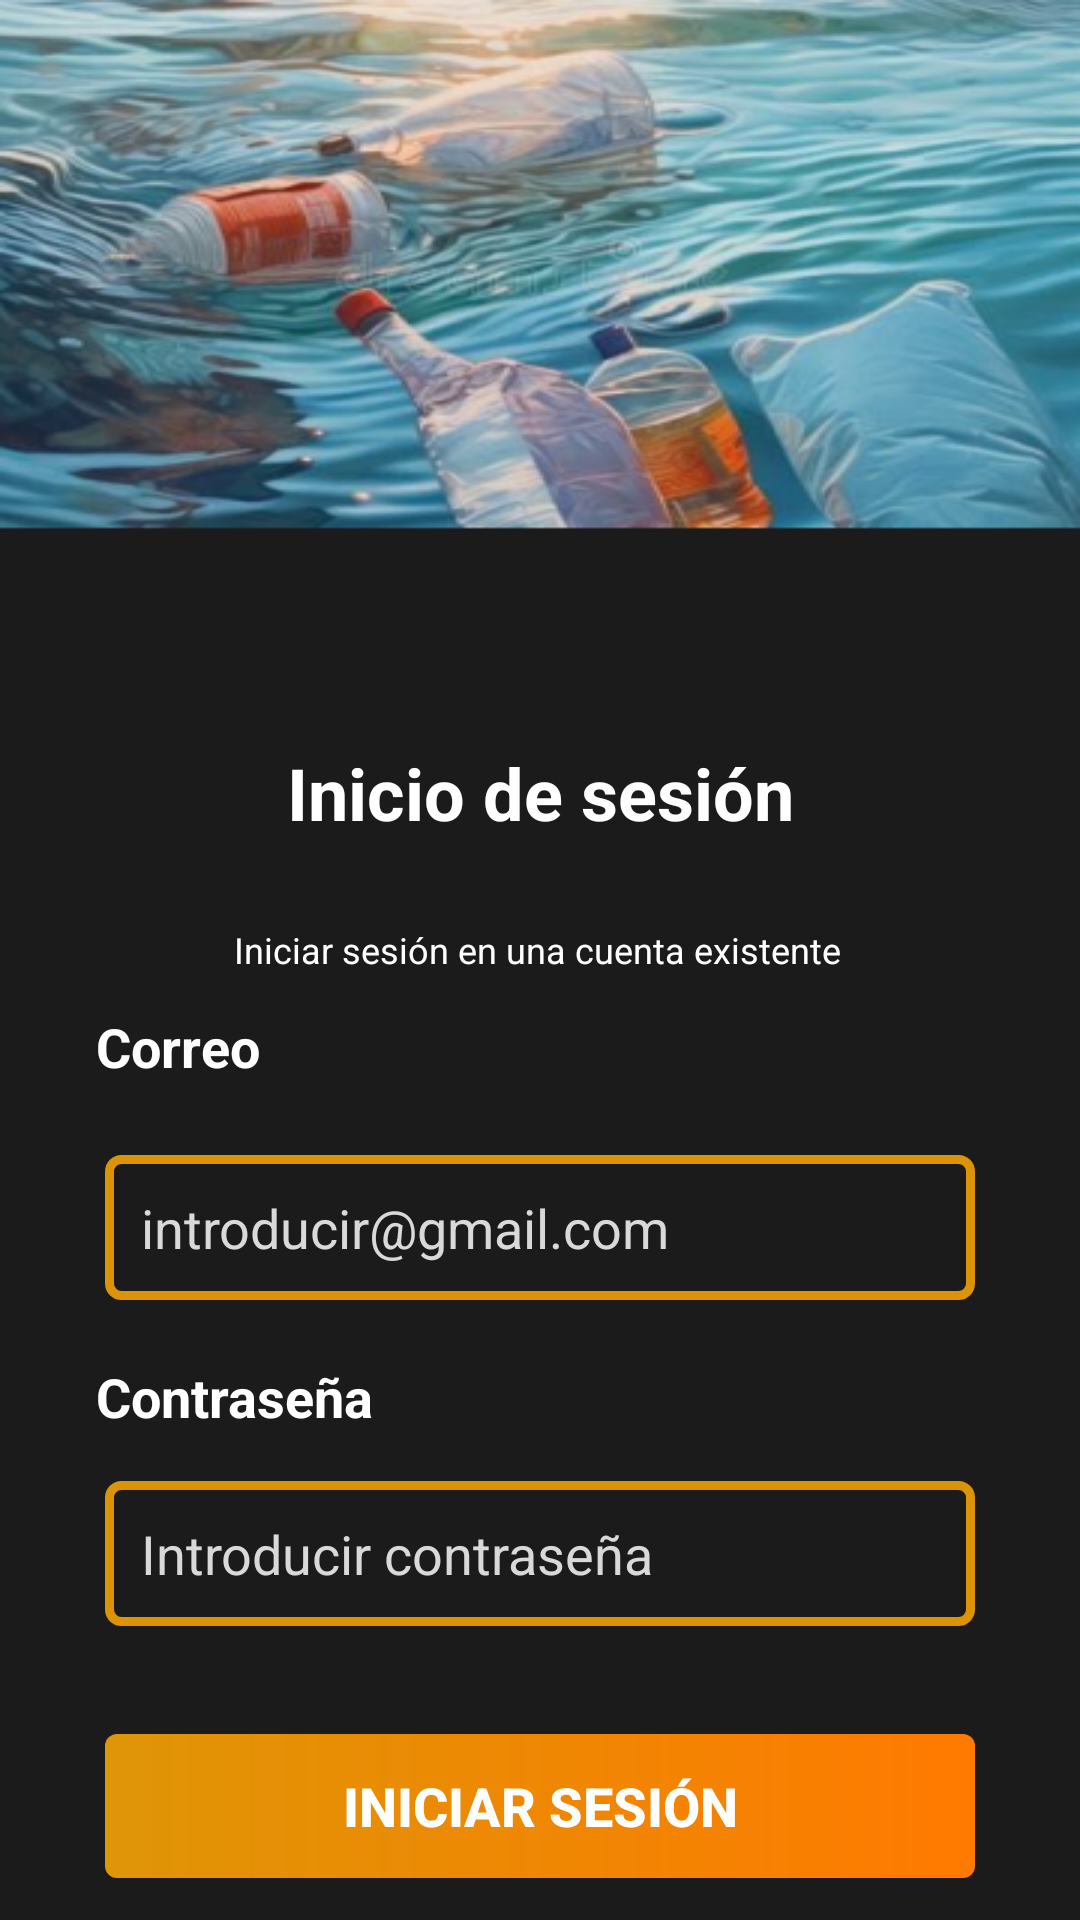

This screen was rendered from an Android layout file. Write that file and the resources it references.
<!-- AndroidManifest.xml: application theme Theme.EcoEvnetV6 -->
<!-- res/layout/activity_main.xml -->
<?xml version="1.0" encoding="utf-8"?>
<androidx.constraintlayout.widget.ConstraintLayout xmlns:android="http://schemas.android.com/apk/res/android"
    xmlns:app="http://schemas.android.com/apk/res-auto"
    xmlns:tools="http://schemas.android.com/tools"
    android:id="@+id/main"
    android:layout_width="match_parent"
    android:layout_height="match_parent"
    tools:context=".MainActivity"
    android:background="@drawable/fondo_inicio">

    <TextView
        android:id="@+id/tvTitle"
        android:layout_width="wrap_content"
        android:layout_height="wrap_content"
        android:layout_marginTop="248dp"
        android:text="Inicio de sesión"
        android:textColor="#FFFFFF"
        android:textSize="24sp"
        android:textStyle="bold"
        app:layout_constraintEnd_toEndOf="parent"
        app:layout_constraintStart_toStartOf="parent"
        app:layout_constraintTop_toTopOf="parent" />

    <TextView
        android:id="@+id/tvSubtitle"
        android:layout_width="wrap_content"
        android:layout_height="wrap_content"
        android:layout_marginTop="28dp"
        android:text="Iniciar sesión en una cuenta existente"
        android:textColor="#FFFFFF"
        android:textSize="12sp"
        app:layout_constraintEnd_toEndOf="parent"
        app:layout_constraintHorizontal_bias="0.495"
        app:layout_constraintStart_toStartOf="parent"
        app:layout_constraintTop_toBottomOf="@id/tvTitle" />

    <TextView
        android:id="@+id/tvEmail"
        android:layout_width="wrap_content"
        android:layout_height="wrap_content"
        android:layout_marginStart="32dp"
        android:layout_marginTop="12dp"
        android:text="Correo"
        android:textColor="#FFFFFF"
        android:textSize="18sp"
        android:textStyle="bold"
        app:layout_constraintStart_toStartOf="parent"
        app:layout_constraintTop_toBottomOf="@id/tvSubtitle" />

    <EditText
        android:id="@+id/etEmail"
        android:layout_width="0dp"
        android:layout_height="wrap_content"
        android:layout_marginStart="35dp"
        android:layout_marginTop="24dp"
        android:layout_marginEnd="35dp"
        android:background="@drawable/edit_text_border"
        android:hint="introducir@gmail.com"
        android:padding="12dp"
        android:textColor="#D9D9D9"
        android:textColorHint="#D9D9D9"
        android:textSize="18sp"
        app:layout_constraintEnd_toEndOf="parent"
        app:layout_constraintHorizontal_bias="0.0"
        app:layout_constraintStart_toStartOf="parent"
        app:layout_constraintTop_toBottomOf="@id/tvEmail"
        android:inputType="textEmailAddress" />

    <TextView
        android:id="@+id/tvPassword"
        android:layout_width="wrap_content"
        android:layout_height="wrap_content"
        android:layout_marginStart="32dp"
        android:layout_marginTop="20dp"
        android:text="Contraseña"
        android:textColor="#FFFFFF"
        android:textSize="18sp"
        android:textStyle="bold"
        app:layout_constraintStart_toStartOf="parent"
        app:layout_constraintTop_toBottomOf="@id/etEmail" />

    <EditText
        android:id="@+id/etPassword"
        android:layout_width="0dp"
        android:layout_height="wrap_content"
        android:layout_marginStart="35dp"
        android:layout_marginTop="16dp"
        android:layout_marginEnd="35dp"
        android:background="@drawable/edit_text_border"
        android:hint="Introducir contraseña"
        android:inputType="textPassword"
        android:padding="12dp"
        android:textColor="#D9D9D9"
        android:textColorHint="#D9D9D9"
        android:textSize="18sp"
        app:layout_constraintEnd_toEndOf="parent"
        app:layout_constraintHorizontal_bias="0.0"
        app:layout_constraintStart_toStartOf="parent"
        app:layout_constraintTop_toBottomOf="@id/tvPassword" />

    <androidx.appcompat.widget.AppCompatButton
        android:id="@+id/btnLogin"
        android:layout_width="0dp"
        android:layout_height="wrap_content"
        android:layout_marginStart="35dp"
        android:layout_marginTop="36dp"
        android:layout_marginEnd="35dp"
        android:background="@drawable/button_gradient"
        android:stateListAnimator="@null"
        android:text="Iniciar sesión"
        android:textColor="#FFFFFF"
        android:textSize="18sp"
        android:textStyle="bold"
        app:layout_constraintEnd_toEndOf="parent"
        app:layout_constraintHorizontal_bias="0.0"
        app:layout_constraintStart_toStartOf="parent"
        app:layout_constraintTop_toBottomOf="@id/etPassword" />

    <androidx.appcompat.widget.AppCompatButton
        android:id="@+id/btCreateAccount"
        android:layout_width="wrap_content"
        android:layout_height="wrap_content"
        android:layout_marginTop="20dp"
        android:background="@drawable/button_gradient"
        android:text="Crear cuenta nueva"
        android:textColor="#FFFFFF"
        android:textSize="12sp"
        app:layout_constraintEnd_toEndOf="parent"
        app:layout_constraintHorizontal_bias="0.496"
        app:layout_constraintStart_toStartOf="parent"
        app:layout_constraintTop_toBottomOf="@id/btnLogin" />

</androidx.constraintlayout.widget.ConstraintLayout>
<!-- resources referenced by this layout -->
<resources>
  <!-- drawable button_gradient (drawable) -->
  <?xml version="1.0" encoding="utf-8"?>
  <shape xmlns:android="http://schemas.android.com/apk/res/android">
      <gradient
          android:startColor="#DF9507"
          android:endColor="#FF7A00"
          android:angle="0"/>
      <corners android:radius="4dp" />
  </shape>
  <!-- drawable edit_text_border (drawable) -->
  <?xml version="1.0" encoding="utf-8"?>
  <shape xmlns:android="http://schemas.android.com/apk/res/android">
      <solid android:color="#00000000" />
      <stroke android:width="3dp" android:color="#DC9305" />
      <corners android:radius="4dp" />
  </shape>
  <!-- drawable fondo_inicio: png bitmap (drawable, 159244 bytes) -->
  <style name="Theme.EcoEvnetV6" parent="Base.Theme.EcoEvnetV6" />
  <style name="Base.Theme.EcoEvnetV6" parent="Theme.Material3.DayNight.NoActionBar">
          
          
      </style>
</resources>
